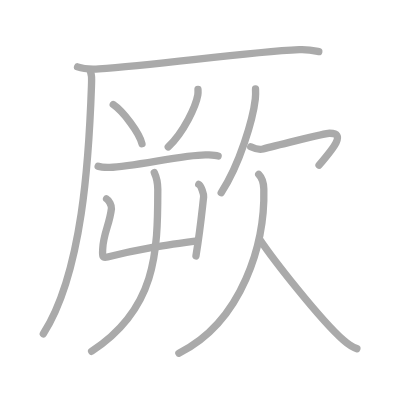
t = 0.00 s
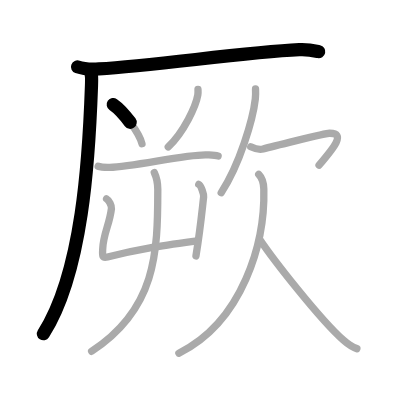
t = 2.50 s
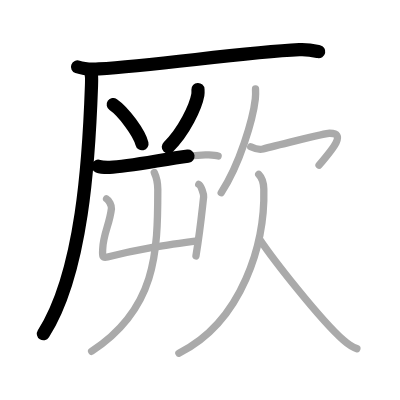
t = 4.75 s
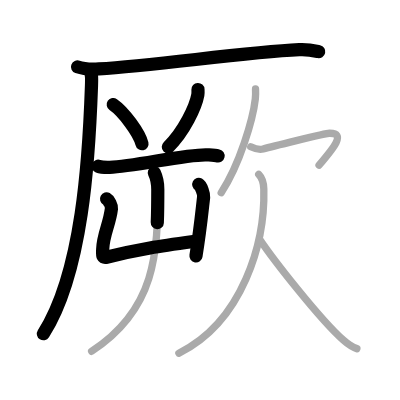
t = 7.25 s
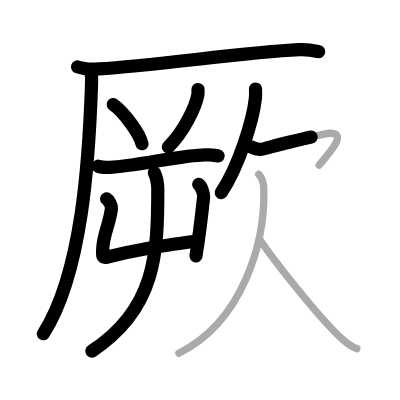
t = 9.50 s
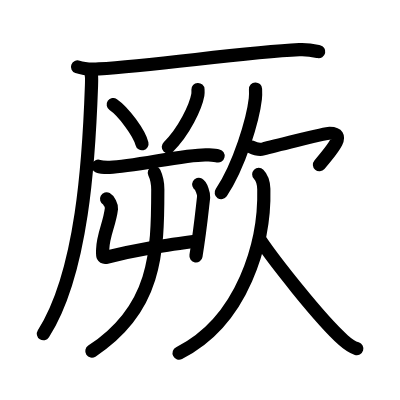
t = 12.00 s

The animated SVG that drew these frames (rendered in a browser with its animation timeline set to each time). Animation: 12 SMIL elements (animate=12); one cycle of 12.00 s.

<?xml version="1.0" standalone="no"?>
<!DOCTYPE svg PUBLIC "-//W3C//DTD SVG 1.1//EN"   "http://www.w3.org/Graphics/SVG/1.1/DTD/svg11.dtd">
<svg width="400px" height="400px"  version="1.1" xmlns="http://www.w3.org/2000/svg">
  <defs>
    <marker id="Triangle" viewBox="0 0 10 10" refX="0" refY="5" markerUnits="strokeWidth" markerWidth="3" style="stroke-opacity:0%;fill:#aaaaaa;" markerHeight="2" orient="auto">
      <path d="M 0 0 L 10 5 L 0 10 z" />
    </marker>
    
    <marker id="Arrow" viewBox="0 0 10 10" refX="5" refY="5" markerUnits="strokeWidth" markerWidth="1.8" style="stroke-opacity:0%;fill:#770000;" markerHeight="2" orient="auto">
      <path d="M 0 4 L 6 4 L 4 1 L 10 5 L 4 9 L 6 6 L 0 6 z" />
        <circle cx="5" cy="5" r="5" />
      </marker>
    
    <marker id="TriangleRed" viewBox="0 0 10 10" refX="0" refY="5" markerUnits="strokeWidth" markerWidth="3" style="stroke-opacity:0%;fill:#CC0000;" markerHeight="2" orient="auto">
      <path d="M 0 0 L 10 5 L 0 10 z" />
    </marker>
    
    <marker id="ArrowRed" viewBox="0 0 10 10" refX="5" refY="5" markerUnits="strokeWidth" markerWidth="1.8" style="stroke-opacity:0%;fill:#CC0000;" markerHeight="2" orient="auto">
      <path d="M 0 4 L 6 4 L 4 1 L 10 5 L 4 9 L 6 6 L 0 6 z" />
        <circle cx="5" cy="5" r="5" />
      </marker>
    
  </defs>
  
  <path style="fill:#ffffff; fill-opacity:100%; fill-rule:evenodd; stroke-width:0;" d="M 0 0 L 400px 0 L 400px 400px L 0 400px L 0 0" />

  <g transform="scale(3.6697247706422 3.6697247706422)">
<path style="fill:none; fill-opacity:0%; fill-rule:evenodd; stroke:#aaaaaa; stroke-opacity:100%; stroke-width: 1.5pt; stroke-linejoin:round; stroke-linecap:round;" d="M21.13 18.23c1.52 0.54 4.3 0.63 5.82 0.54c15.8-0.91 39.3-4.52 54.61-5.23c2.53-0.12 4.05 0.26 5.31 0.53"></path>
<path style="fill:none; fill-opacity:0%; fill-rule:evenodd; stroke:#aaaaaa; stroke-opacity:100%; stroke-width: 1.5pt; stroke-linejoin:round; stroke-linecap:round;" d="M24.5 19c0.5 1.5 0.51 1.9 0.43 4.36C24.25 43 22.5 74.25 11.81 90.97"></path>
<path style="fill:none; fill-opacity:0%; fill-rule:evenodd; stroke:#aaaaaa; stroke-opacity:100%; stroke-width: 1.5pt; stroke-linejoin:round; stroke-linecap:round;" d="M30.86 28.5c2.76 1.88 7.14 7.75 7.83 10.68"></path>
<path style="fill:none; fill-opacity:0%; fill-rule:evenodd; stroke:#aaaaaa; stroke-opacity:100%; stroke-width: 1.5pt; stroke-linejoin:round; stroke-linecap:round;" d="M53.95 24.39c0.02 0.37 0.05 0.95-0.04 1.48c-0.55 3.12-3.72 9.98-8.06 14.18"></path>
<path style="fill:none; fill-opacity:0%; fill-rule:evenodd; stroke:#aaaaaa; stroke-opacity:100%; stroke-width: 1.5pt; stroke-linejoin:round; stroke-linecap:round;" d="M26.75 45.29c0.82 0.31 2.33 0.33 3.15 0.31c6.7-0.22 21.58-3.76 26.66-3.4c1.37 0.1 2.19 0.15 2.88 0.3"></path>
<path style="fill:none; fill-opacity:0%; fill-rule:evenodd; stroke:#aaaaaa; stroke-opacity:100%; stroke-width: 1.5pt; stroke-linejoin:round; stroke-linecap:round;" d="M29.04 54.19c0.66 0.36 1.41 1.89 1.33 2.62c-0.5 4.32-2.22 6.88-2.38 11.01c-0.06 1.66-0.3 2.62 1.31 2.21c8.94-2.28 14.87-3.06 24.35-4.37"></path>
<path style="fill:none; fill-opacity:0%; fill-rule:evenodd; stroke:#aaaaaa; stroke-opacity:100%; stroke-width: 1.5pt; stroke-linejoin:round; stroke-linecap:round;" d="M54.16 50.24c0.67 0.36 1.41 2.69 1.33 3.42c-0.74 6.59-0.99 9.34-2.09 16.09"></path>
<path style="fill:none; fill-opacity:0%; fill-rule:evenodd; stroke:#aaaaaa; stroke-opacity:100%; stroke-width: 1.5pt; stroke-linejoin:round; stroke-linecap:round;" d="M42.05 47.05C42.67 48.37 43 50 43 51.66C43 69 42.5 84.25 24.97 95.72"></path>
<path style="fill:none; fill-opacity:0%; fill-rule:evenodd; stroke:#aaaaaa; stroke-opacity:100%; stroke-width: 1.5pt; stroke-linejoin:round; stroke-linecap:round;" d="M69.63 24.25c0.03 0.67 0.06 1.72-0.05 2.67c-0.64 5.64-4.29 18-9.3 25.58"></path>
<path style="fill:none; fill-opacity:0%; fill-rule:evenodd; stroke:#aaaaaa; stroke-opacity:100%; stroke-width: 1.5pt; stroke-linejoin:round; stroke-linecap:round;" d="M68.34 39.99c0.76 0.36 2.2 0.93 3.35 0.61c1.4-0.39 16.74-4.28 18.07-4.29c4.58-0.06 1.24 3.94-2.81 8.69"></path>
<path style="fill:none; fill-opacity:0%; fill-rule:evenodd; stroke:#aaaaaa; stroke-opacity:100%; stroke-width: 1.5pt; stroke-linejoin:round; stroke-linecap:round;" d="M70.5 47.5c1 1 1.34 2.37 1.39 4.02C72.25 66 66.25 87.5 48.75 96.25"></path>
<path style="fill:none; fill-opacity:0%; fill-rule:evenodd; stroke:#aaaaaa; stroke-opacity:100%; stroke-width: 1.5pt; stroke-linejoin:round; stroke-linecap:round;" d="M70.79 65.25c3.62 5.41 16.27 21.64 22.76 27.42c1.37 1.22 2.41 1.94 3.7 2.33"></path>

<path style="fill:none; fill-opacity:0%; fill-rule:evenodd; stroke:#000000; stroke-opacity:100%; stroke-width: 2.7pt; stroke-linejoin:round; stroke-linecap:round;" d="M21.13 18.23c1.52 0.54 4.3 0.63 5.82 0.54c15.8-0.91 39.3-4.52 54.61-5.23c2.53-0.12 4.05 0.26 5.31 0.53" pathLength="100" stroke-dashoffset="100" stroke-dasharray="100 105"><animate id="dashAnim1" attributeName="stroke-dashoffset" from="100" to="0" dur="1s" calcMode="linear" fill="freeze"/></path>
<path style="fill:none; fill-opacity:0%; fill-rule:evenodd; stroke:#000000; stroke-opacity:100%; stroke-width: 2.7pt; stroke-linejoin:round; stroke-linecap:round;" d="M24.5 19c0.5 1.5 0.51 1.9 0.43 4.36C24.25 43 22.5 74.25 11.81 90.97" pathLength="100" stroke-dashoffset="100" stroke-dasharray="100 105"><animate id="dashAnim2" attributeName="stroke-dashoffset" from="100" to="0" dur="1s" calcMode="linear" begin="dashAnim1.end" fill="freeze"/></path>
<path style="fill:none; fill-opacity:0%; fill-rule:evenodd; stroke:#000000; stroke-opacity:100%; stroke-width: 2.7pt; stroke-linejoin:round; stroke-linecap:round;" d="M30.86 28.5c2.76 1.88 7.14 7.75 7.83 10.68" pathLength="100" stroke-dashoffset="100" stroke-dasharray="100 105"><animate id="dashAnim3" attributeName="stroke-dashoffset" from="100" to="0" dur="1s" calcMode="linear" begin="dashAnim2.end" fill="freeze"/></path>
<path style="fill:none; fill-opacity:0%; fill-rule:evenodd; stroke:#000000; stroke-opacity:100%; stroke-width: 2.7pt; stroke-linejoin:round; stroke-linecap:round;" d="M53.95 24.39c0.02 0.37 0.05 0.95-0.04 1.48c-0.55 3.12-3.72 9.98-8.06 14.18" pathLength="100" stroke-dashoffset="100" stroke-dasharray="100 105"><animate id="dashAnim4" attributeName="stroke-dashoffset" from="100" to="0" dur="1s" calcMode="linear" begin="dashAnim3.end" fill="freeze"/></path>
<path style="fill:none; fill-opacity:0%; fill-rule:evenodd; stroke:#000000; stroke-opacity:100%; stroke-width: 2.7pt; stroke-linejoin:round; stroke-linecap:round;" d="M26.75 45.29c0.82 0.31 2.33 0.33 3.15 0.31c6.7-0.22 21.58-3.76 26.66-3.4c1.37 0.1 2.19 0.15 2.88 0.3" pathLength="100" stroke-dashoffset="100" stroke-dasharray="100 105"><animate id="dashAnim5" attributeName="stroke-dashoffset" from="100" to="0" dur="1s" calcMode="linear" begin="dashAnim4.end" fill="freeze"/></path>
<path style="fill:none; fill-opacity:0%; fill-rule:evenodd; stroke:#000000; stroke-opacity:100%; stroke-width: 2.7pt; stroke-linejoin:round; stroke-linecap:round;" d="M29.04 54.19c0.66 0.36 1.41 1.89 1.33 2.62c-0.5 4.32-2.22 6.88-2.38 11.01c-0.06 1.66-0.3 2.62 1.31 2.21c8.94-2.28 14.87-3.06 24.35-4.37" pathLength="100" stroke-dashoffset="100" stroke-dasharray="100 105"><animate id="dashAnim6" attributeName="stroke-dashoffset" from="100" to="0" dur="1s" calcMode="linear" begin="dashAnim5.end" fill="freeze"/></path>
<path style="fill:none; fill-opacity:0%; fill-rule:evenodd; stroke:#000000; stroke-opacity:100%; stroke-width: 2.7pt; stroke-linejoin:round; stroke-linecap:round;" d="M54.16 50.24c0.67 0.36 1.41 2.69 1.33 3.42c-0.74 6.59-0.99 9.34-2.09 16.09" pathLength="100" stroke-dashoffset="100" stroke-dasharray="100 105"><animate id="dashAnim7" attributeName="stroke-dashoffset" from="100" to="0" dur="1s" calcMode="linear" begin="dashAnim6.end" fill="freeze"/></path>
<path style="fill:none; fill-opacity:0%; fill-rule:evenodd; stroke:#000000; stroke-opacity:100%; stroke-width: 2.7pt; stroke-linejoin:round; stroke-linecap:round;" d="M42.05 47.05C42.67 48.37 43 50 43 51.66C43 69 42.5 84.25 24.97 95.72" pathLength="100" stroke-dashoffset="100" stroke-dasharray="100 105"><animate id="dashAnim8" attributeName="stroke-dashoffset" from="100" to="0" dur="1s" calcMode="linear" begin="dashAnim7.end" fill="freeze"/></path>
<path style="fill:none; fill-opacity:0%; fill-rule:evenodd; stroke:#000000; stroke-opacity:100%; stroke-width: 2.7pt; stroke-linejoin:round; stroke-linecap:round;" d="M69.63 24.25c0.03 0.67 0.06 1.72-0.05 2.67c-0.64 5.64-4.29 18-9.3 25.58" pathLength="100" stroke-dashoffset="100" stroke-dasharray="100 105"><animate id="dashAnim9" attributeName="stroke-dashoffset" from="100" to="0" dur="1s" calcMode="linear" begin="dashAnim8.end" fill="freeze"/></path>
<path style="fill:none; fill-opacity:0%; fill-rule:evenodd; stroke:#000000; stroke-opacity:100%; stroke-width: 2.7pt; stroke-linejoin:round; stroke-linecap:round;" d="M68.34 39.99c0.76 0.36 2.2 0.93 3.35 0.61c1.4-0.39 16.74-4.28 18.07-4.29c4.58-0.06 1.24 3.94-2.81 8.69" pathLength="100" stroke-dashoffset="100" stroke-dasharray="100 105"><animate id="dashAnim10" attributeName="stroke-dashoffset" from="100" to="0" dur="1s" calcMode="linear" begin="dashAnim9.end" fill="freeze"/></path>
<path style="fill:none; fill-opacity:0%; fill-rule:evenodd; stroke:#000000; stroke-opacity:100%; stroke-width: 2.7pt; stroke-linejoin:round; stroke-linecap:round;" d="M70.5 47.5c1 1 1.34 2.37 1.39 4.02C72.25 66 66.25 87.5 48.75 96.25" pathLength="100" stroke-dashoffset="100" stroke-dasharray="100 105"><animate id="dashAnim11" attributeName="stroke-dashoffset" from="100" to="0" dur="1s" calcMode="linear" begin="dashAnim10.end" fill="freeze"/></path>
<path style="fill:none; fill-opacity:0%; fill-rule:evenodd; stroke:#000000; stroke-opacity:100%; stroke-width: 2.7pt; stroke-linejoin:round; stroke-linecap:round;" d="M70.79 65.25c3.62 5.41 16.27 21.64 22.76 27.42c1.37 1.22 2.41 1.94 3.7 2.33" pathLength="100" stroke-dashoffset="100" stroke-dasharray="100 105"><animate id="dashAnim12" attributeName="stroke-dashoffset" from="100" to="0" dur="1s" calcMode="linear" begin="dashAnim11.end" fill="freeze"/></path>

</g>

</svg>  
          
